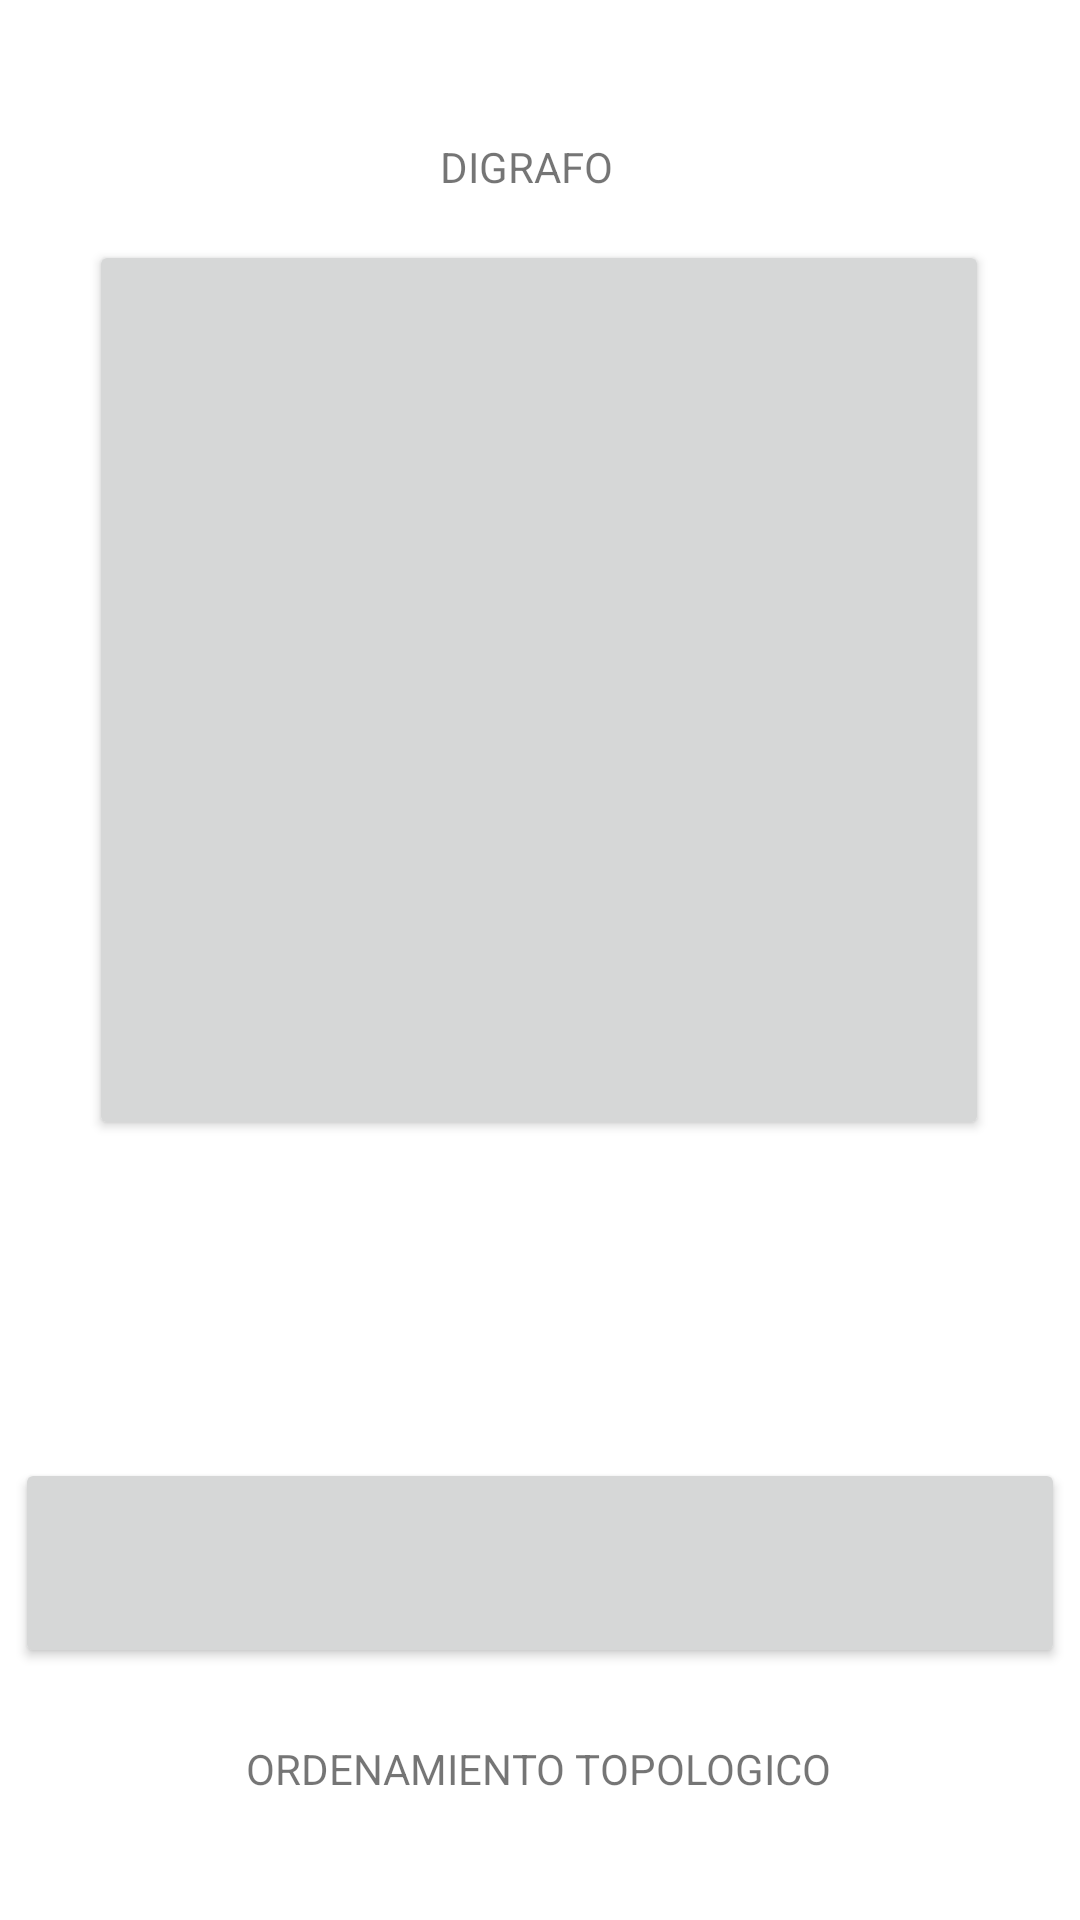

Here is an Android app screen rendered from its layout file. Give the layout XML and the strings, colors and styles it references.
<!-- AndroidManifest.xml: application theme Theme.Grafos -->
<!-- res/layout/activity_orden_top.xml -->
<?xml version="1.0" encoding="utf-8"?>
<androidx.constraintlayout.widget.ConstraintLayout xmlns:android="http://schemas.android.com/apk/res/android"
    xmlns:app="http://schemas.android.com/apk/res-auto"
    xmlns:tools="http://schemas.android.com/tools"
    android:layout_width="match_parent"
    android:layout_height="match_parent"
    tools:context=".ordenTop">

    <TextView
        android:id="@+id/textView15"
        android:layout_width="wrap_content"
        android:layout_height="wrap_content"
        android:layout_marginStart="172dp"
        android:layout_marginTop="46dp"
        android:layout_marginEnd="181dp"
        android:text="DIGRAFO"
        app:layout_constraintEnd_toEndOf="parent"
        app:layout_constraintStart_toStartOf="parent"
        app:layout_constraintTop_toTopOf="parent" />

    <Button
        android:id="@+id/B_MDig"
        android:layout_width="300dp"
        android:layout_height="300dp"
        android:layout_marginStart="55dp"
        android:layout_marginTop="15dp"
        android:layout_marginEnd="56dp"
        app:layout_constraintEnd_toEndOf="parent"
        app:layout_constraintStart_toStartOf="parent"
        app:layout_constraintTop_toBottomOf="@+id/textView15" />

    <Button
        android:id="@+id/b_MOrd"
        android:layout_width="350dp"
        android:layout_height="70dp"
        android:layout_marginStart="31dp"
        android:layout_marginTop="106dp"
        android:layout_marginEnd="31dp"
        app:layout_constraintEnd_toEndOf="parent"
        app:layout_constraintStart_toStartOf="parent"
        app:layout_constraintTop_toBottomOf="@+id/B_MDig" />

    <TextView
        android:id="@+id/textView16"
        android:layout_width="wrap_content"
        android:layout_height="wrap_content"
        android:layout_marginStart="108dp"
        android:layout_marginTop="24dp"
        android:layout_marginEnd="109dp"
        android:text="ORDENAMIENTO TOPOLOGICO"
        app:layout_constraintEnd_toEndOf="parent"
        app:layout_constraintStart_toStartOf="parent"
        app:layout_constraintTop_toBottomOf="@+id/b_MOrd" />
</androidx.constraintlayout.widget.ConstraintLayout>
<!-- resources referenced by this layout -->
<resources>
  <style name="Theme.Grafos" parent="Theme.MaterialComponents.DayNight.DarkActionBar">
          
          <item name="colorPrimary">@color/purple_500</item>
          <item name="colorPrimaryVariant">@color/purple_700</item>
          <item name="colorOnPrimary">@color/white</item>
          
          <item name="colorSecondary">@color/teal_200</item>
          <item name="colorSecondaryVariant">@color/teal_700</item>
          <item name="colorOnSecondary">@color/black</item>
          
          <item name="android:statusBarColor">?attr/colorPrimaryVariant</item>
          
      </style>
  <!-- not gathered from this repository: default colours our renderer supplied (Android Studio template values) -->
  <color name="purple_500">#FF6200EE</color>
  <color name="purple_700">#FF3700B3</color>
  <color name="teal_200">#FF03DAC5</color>
  <color name="teal_700">#FF018786</color>
  <color name="black">#FF000000</color>
  <color name="white">#FFFFFFFF</color>
</resources>
